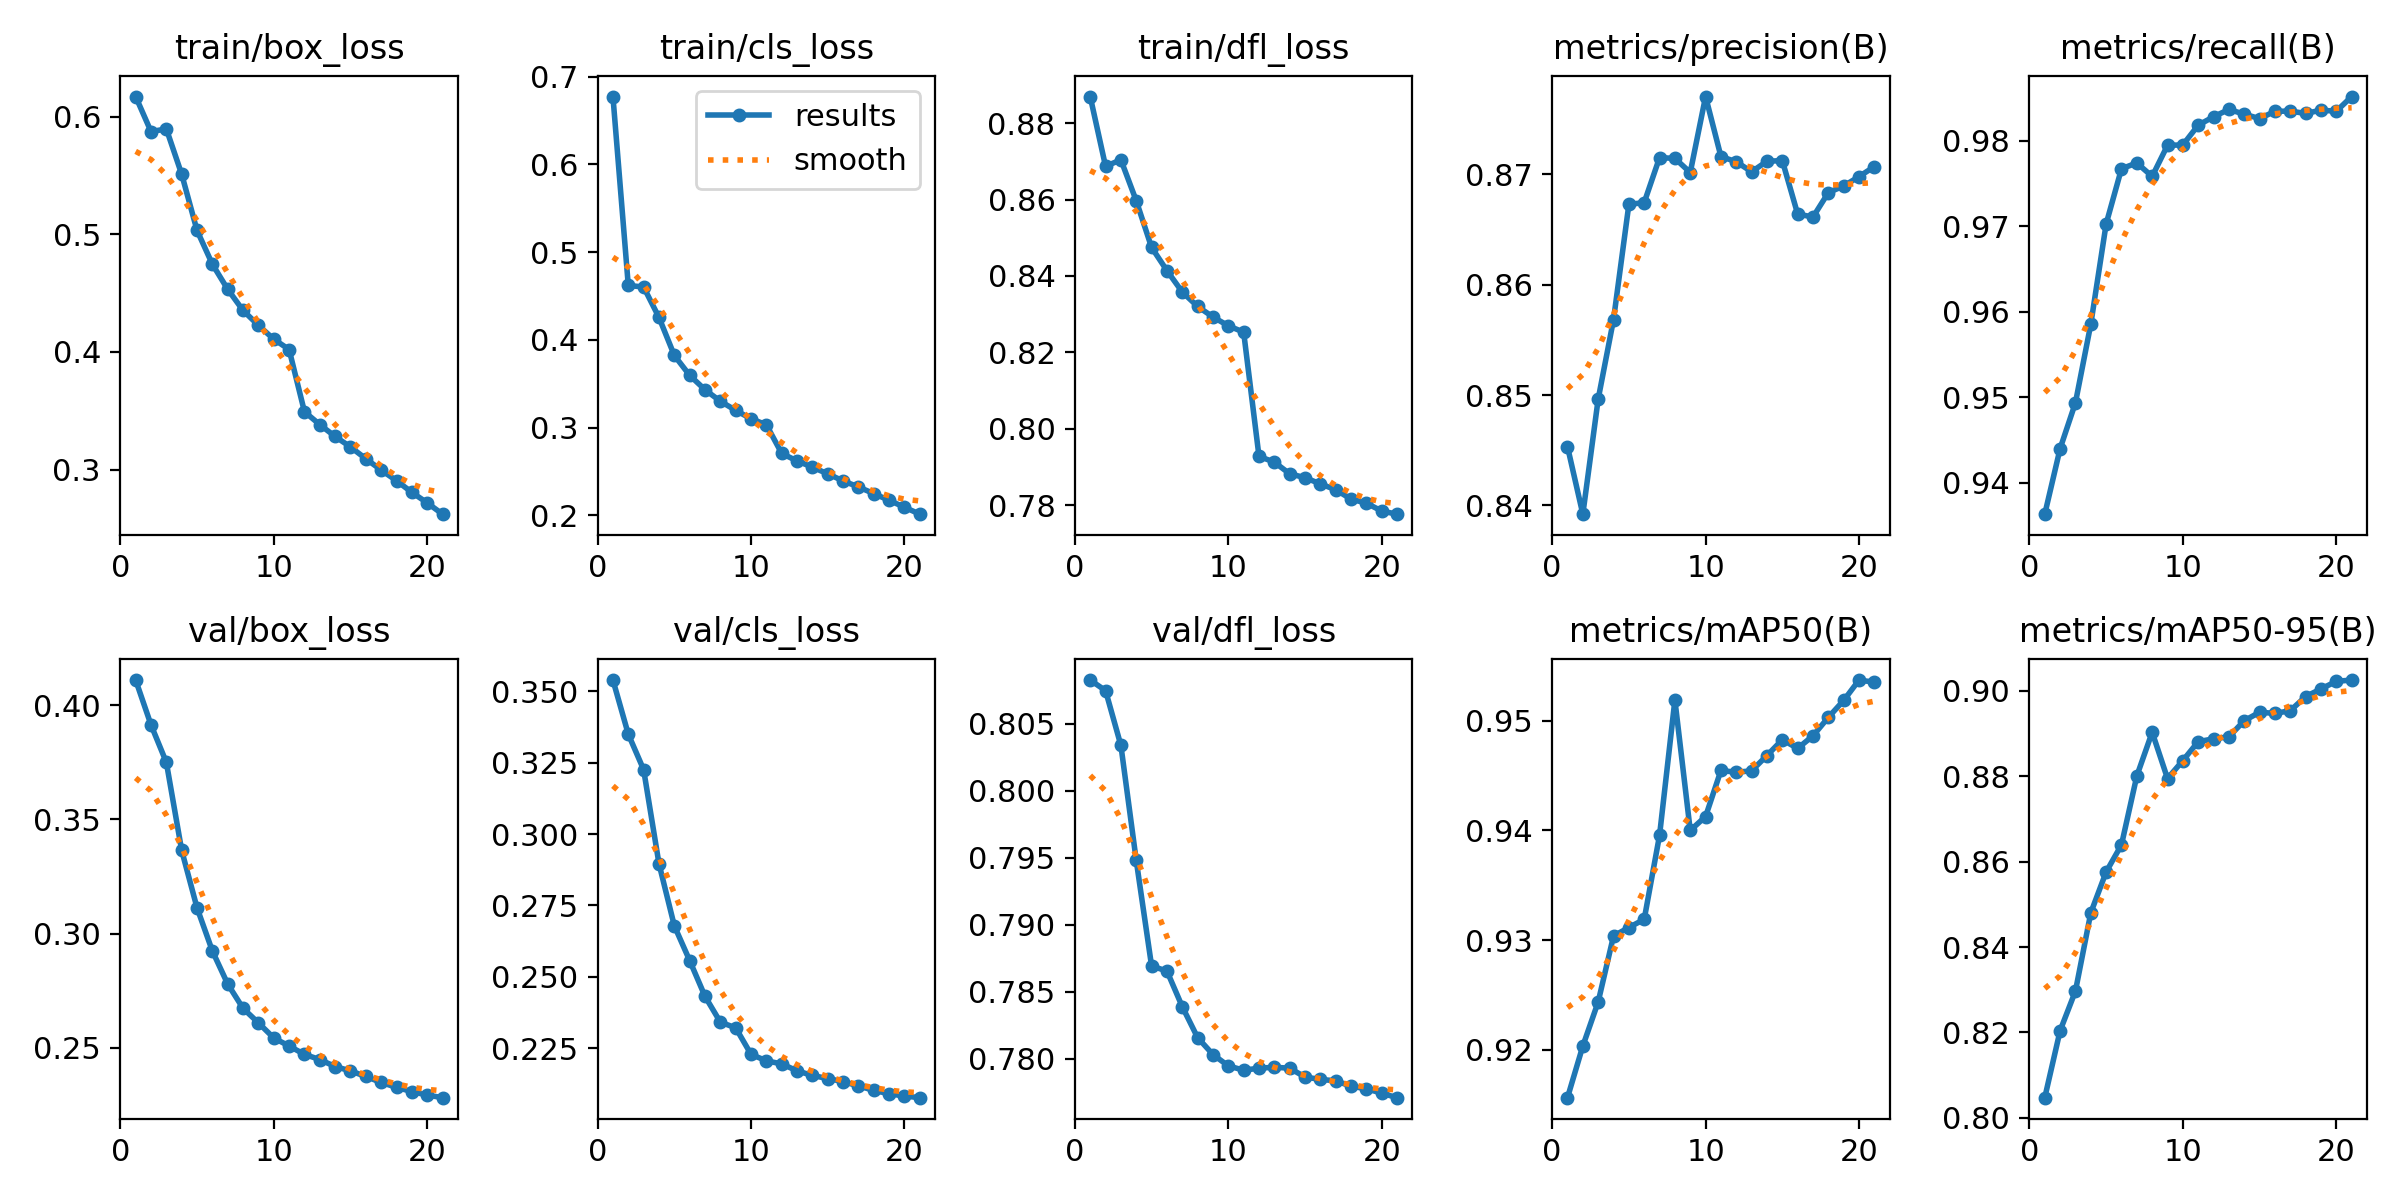

Data behind this chart, as committed beside it:
epoch, time, train/box_loss, train/cls_loss, train/dfl_loss, metrics/precision(B), metrics/recall(B), metrics/mAP50(B), metrics/mAP50-95(B), val/box_loss, val/cls_loss, val/dfl_loss, lr/pg0, lr/pg1, lr/pg2, lr/pg3, lr/pg4, lr/pg5, lr/pg6, lr/pg7
1, 774.3, 0.6173, 0.6772, 0.887, 0.8453, 0.9363, 0.9156, 0.8047, 0.4109, 0.354, 0.8083, 0.009997, 0.003332, 0.009997, 0.003332, 0.009997, 0.003332, 0.009997, 0.003332
2, 1372, 0.5876, 0.462, 0.8687, 0.8392, 0.944, 0.9204, 0.8204, 0.3913, 0.335, 0.8075, 0.01905, 0.006352, 0.01905, 0.006352, 0.01905, 0.006352, 0.01905, 0.006352
3, 1909, 0.5898, 0.4603, 0.8704, 0.8496, 0.9493, 0.9244, 0.8297, 0.3749, 0.3226, 0.8034, 0.02717, 0.009056, 0.02717, 0.009056, 0.02717, 0.009056, 0.02717, 0.009056
4, 2424, 0.5512, 0.4256, 0.8597, 0.8568, 0.9585, 0.9304, 0.848, 0.3364, 0.2897, 0.7948, 0.02576, 0.008586, 0.02576, 0.008586, 0.02576, 0.008586, 0.02576, 0.008586
5, 2940, 0.5034, 0.3824, 0.8475, 0.8673, 0.9702, 0.9312, 0.8576, 0.3113, 0.2679, 0.7869, 0.02434, 0.008114, 0.02434, 0.008114, 0.02434, 0.008114, 0.02434, 0.008114
6, 3450, 0.4747, 0.3597, 0.8414, 0.8674, 0.9767, 0.9319, 0.864, 0.2924, 0.2557, 0.7865, 0.02293, 0.007643, 0.02293, 0.007643, 0.02293, 0.007643, 0.02293, 0.007643
7, 3960, 0.4533, 0.3432, 0.8358, 0.8715, 0.9774, 0.9396, 0.8801, 0.2779, 0.2432, 0.7839, 0.02151, 0.007171, 0.02151, 0.007171, 0.02151, 0.007171, 0.02151, 0.007171
8, 4469, 0.4354, 0.3302, 0.832, 0.8714, 0.9758, 0.9519, 0.8903, 0.2673, 0.2341, 0.7816, 0.0201, 0.0067, 0.0201, 0.0067, 0.0201, 0.0067, 0.0201, 0.0067
9, 5016, 0.4227, 0.3197, 0.8293, 0.8701, 0.9795, 0.94, 0.8795, 0.261, 0.2321, 0.7803, 0.01869, 0.006229, 0.01869, 0.006229, 0.01869, 0.006229, 0.01869, 0.006229
10, 5527, 0.4109, 0.3102, 0.8269, 0.877, 0.9795, 0.9413, 0.8837, 0.2544, 0.2228, 0.7795, 0.01727, 0.005757, 0.01727, 0.005757, 0.01727, 0.005757, 0.01727, 0.005757
11, 6038, 0.4021, 0.3033, 0.8253, 0.8716, 0.9818, 0.9455, 0.8881, 0.2508, 0.2206, 0.7792, 0.01586, 0.005286, 0.01586, 0.005286, 0.01586, 0.005286, 0.01586, 0.005286
12, 6605, 0.3492, 0.2707, 0.7927, 0.8711, 0.9828, 0.9453, 0.8888, 0.2472, 0.2195, 0.7793, 0.01444, 0.004814, 0.01444, 0.004814, 0.01444, 0.004814, 0.01444, 0.004814
13, 7115, 0.3382, 0.2621, 0.7912, 0.8702, 0.9836, 0.9454, 0.8893, 0.2449, 0.2171, 0.7794, 0.01303, 0.004343, 0.01303, 0.004343, 0.01303, 0.004343, 0.01303, 0.004343
14, 7626, 0.3281, 0.255, 0.7882, 0.8712, 0.9831, 0.9468, 0.893, 0.2419, 0.2154, 0.7793, 0.01161, 0.003871, 0.01161, 0.003871, 0.01161, 0.003871, 0.01161, 0.003871
15, 8137, 0.3192, 0.2474, 0.7872, 0.8712, 0.9826, 0.9483, 0.895, 0.24, 0.2144, 0.7786, 0.0102, 0.0034, 0.0102, 0.0034, 0.0102, 0.0034, 0.0102, 0.0034
16, 8645, 0.3092, 0.2394, 0.7855, 0.8664, 0.9834, 0.9475, 0.8947, 0.2375, 0.2133, 0.7785, 0.008786, 0.002929, 0.008786, 0.002929, 0.008786, 0.002929, 0.008786, 0.002929
17, 9150, 0.2995, 0.2325, 0.784, 0.8661, 0.9835, 0.9486, 0.8954, 0.2349, 0.2118, 0.7784, 0.007371, 0.002457, 0.007371, 0.002457, 0.007371, 0.002457, 0.007371, 0.002457
18, 9655, 0.2905, 0.2249, 0.7815, 0.8683, 0.9832, 0.9503, 0.8987, 0.2328, 0.2102, 0.778, 0.005957, 0.001986, 0.005957, 0.001986, 0.005957, 0.001986, 0.005957, 0.001986
19, 10158, 0.2806, 0.2173, 0.7805, 0.8689, 0.9836, 0.9518, 0.9005, 0.2309, 0.209, 0.7778, 0.004543, 0.001514, 0.004543, 0.001514, 0.004543, 0.001514, 0.004543, 0.001514
20, 10664, 0.2716, 0.2094, 0.7784, 0.8698, 0.9834, 0.9537, 0.9022, 0.2294, 0.2082, 0.7774, 0.003129, 0.001043, 0.003129, 0.001043, 0.003129, 0.001043, 0.003129, 0.001043
21, 11169, 0.262, 0.2015, 0.7776, 0.8707, 0.9851, 0.9535, 0.9025, 0.2282, 0.2077, 0.7771, 0.001714, 0.0005714, 0.001714, 0.0005714, 0.001714, 0.0005714, 0.001714, 0.0005714
